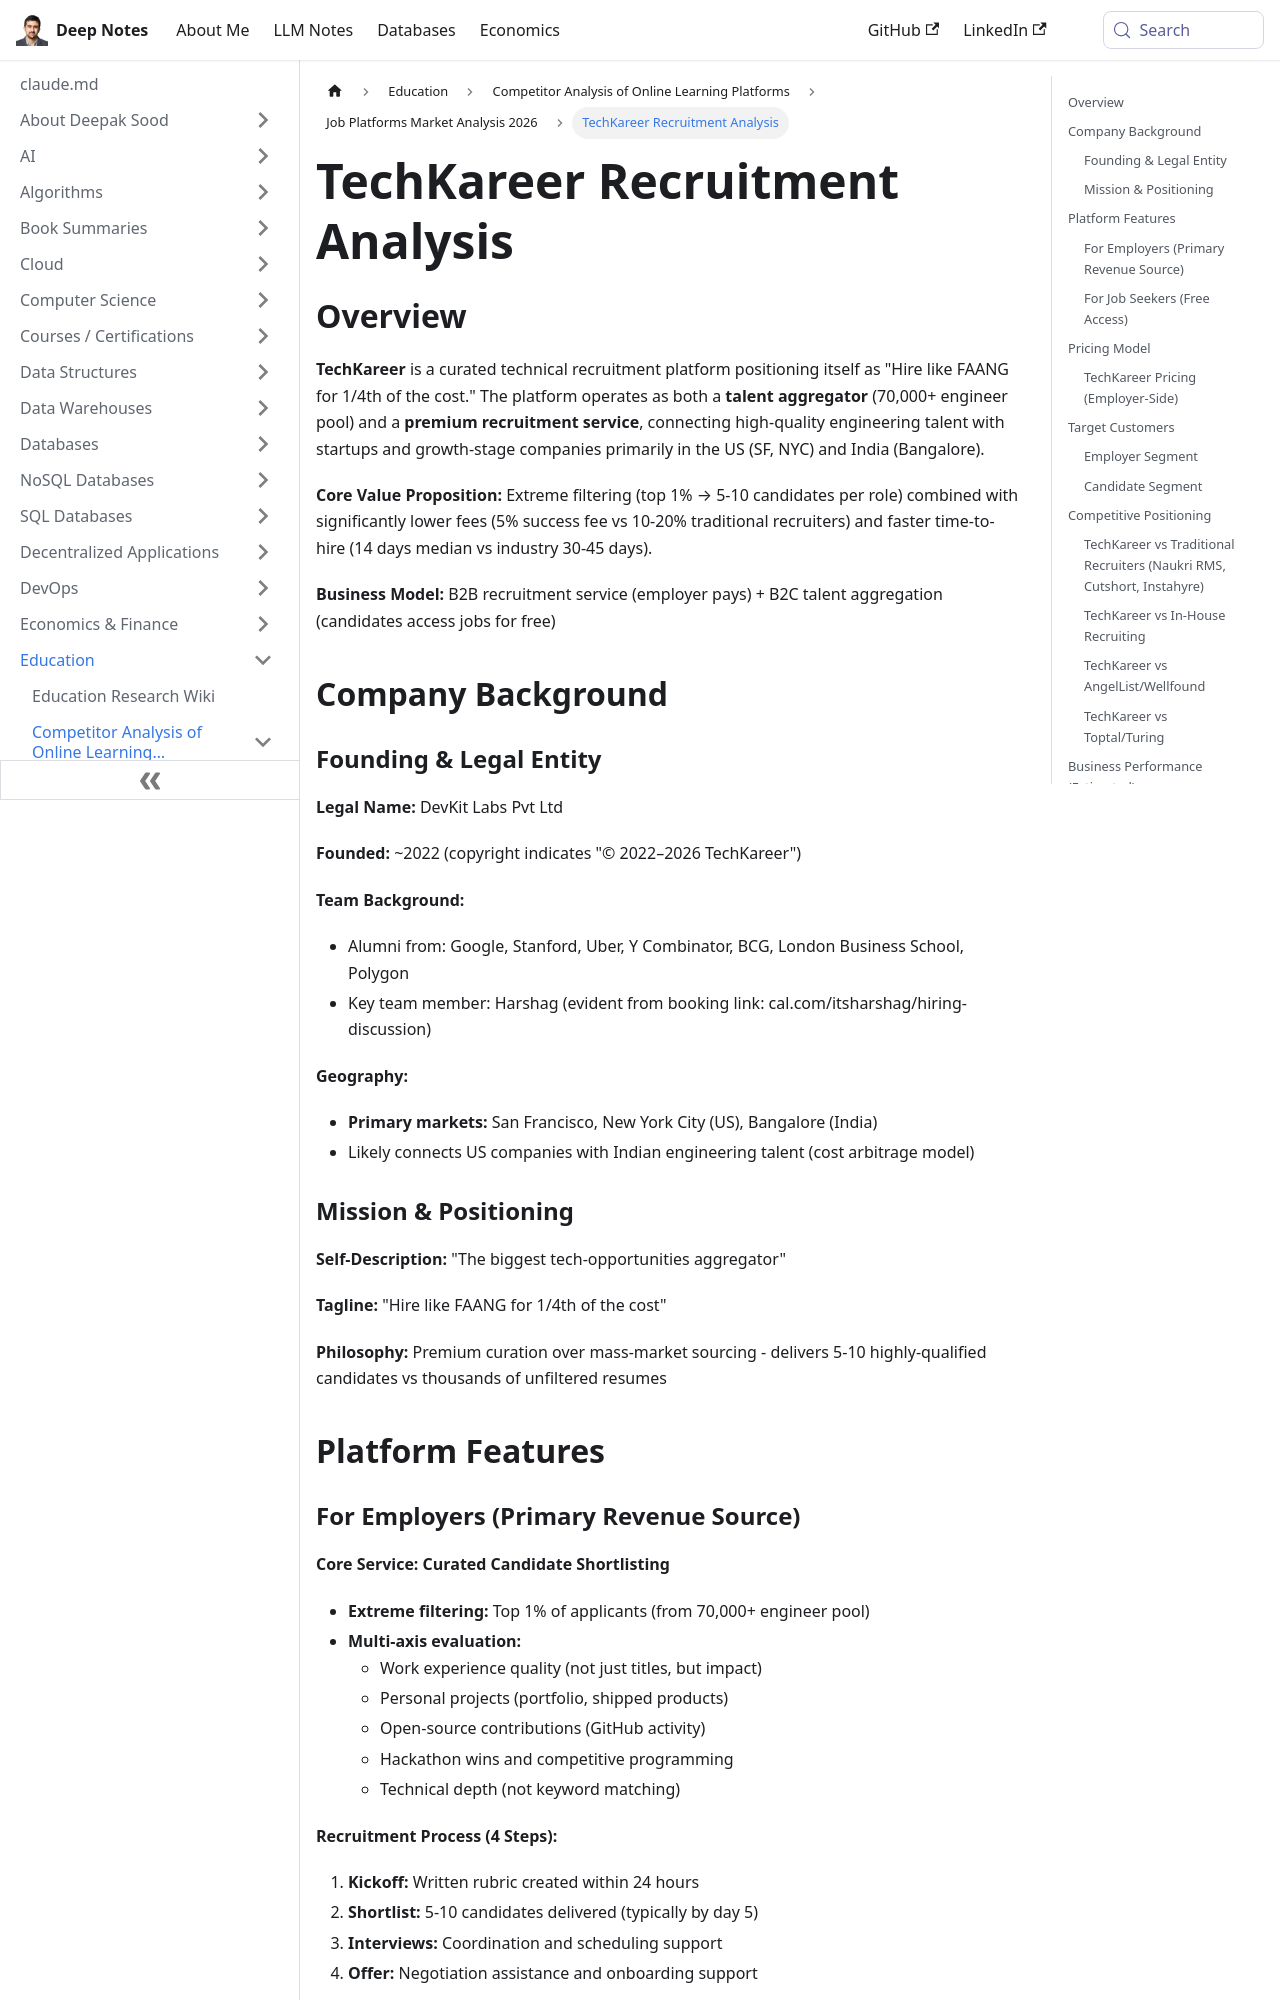

repository: deepaksood619/deepaksood619.github.io · page: education/competitors/job-platforms/techkareer-analysis/index.html · generator: docusaurus

---
slug: /education/competitors/job-platforms/techkareer-analysis
title: TechKareer Recruitment Analysis
description: Discover how TechKareer connects top engineering talent with businesses at lower costs and faster hiring times.
created: 2026-06-08
updated: 2026-06-08
---
## Overview

**TechKareer** is a curated technical recruitment platform positioning itself as "Hire like FAANG for 1/4th of the cost." The platform operates as both a **talent aggregator** (70,000+ engineer pool) and a **premium recruitment service**, connecting high-quality engineering talent with startups and growth-stage companies primarily in the US (SF, NYC) and India (Bangalore).

**Core Value Proposition:** Extreme filtering (top 1% → 5-10 candidates per role) combined with significantly lower fees (5% success fee vs 10-20% traditional recruiters) and faster time-to-hire (14 days median vs industry 30-45 days).

**Business Model:** B2B recruitment service (employer pays) + B2C talent aggregation (candidates access jobs for free)

## Company Background

### Founding & Legal Entity

**Legal Name:** DevKit Labs Pvt Ltd

**Founded:** ~2022 (copyright indicates "© 2022–2026 TechKareer")

**Team Background:**

- Alumni from: Google, Stanford, Uber, Y Combinator, BCG, London Business School, Polygon
- Key team member: Harshag (evident from booking link: cal.com/itsharshag/hiring-discussion)

**Geography:**

- **Primary markets:** San Francisco, New York City (US), Bangalore (India)
- Likely connects US companies with Indian engineering talent (cost arbitrage model)

### Mission & Positioning

**Self-Description:** "The biggest tech-opportunities aggregator"

**Tagline:** "Hire like FAANG for 1/4th of the cost"

**Philosophy:** Premium curation over mass-market sourcing - delivers 5-10 highly-qualified candidates vs thousands of unfiltered resumes

## Platform Features
